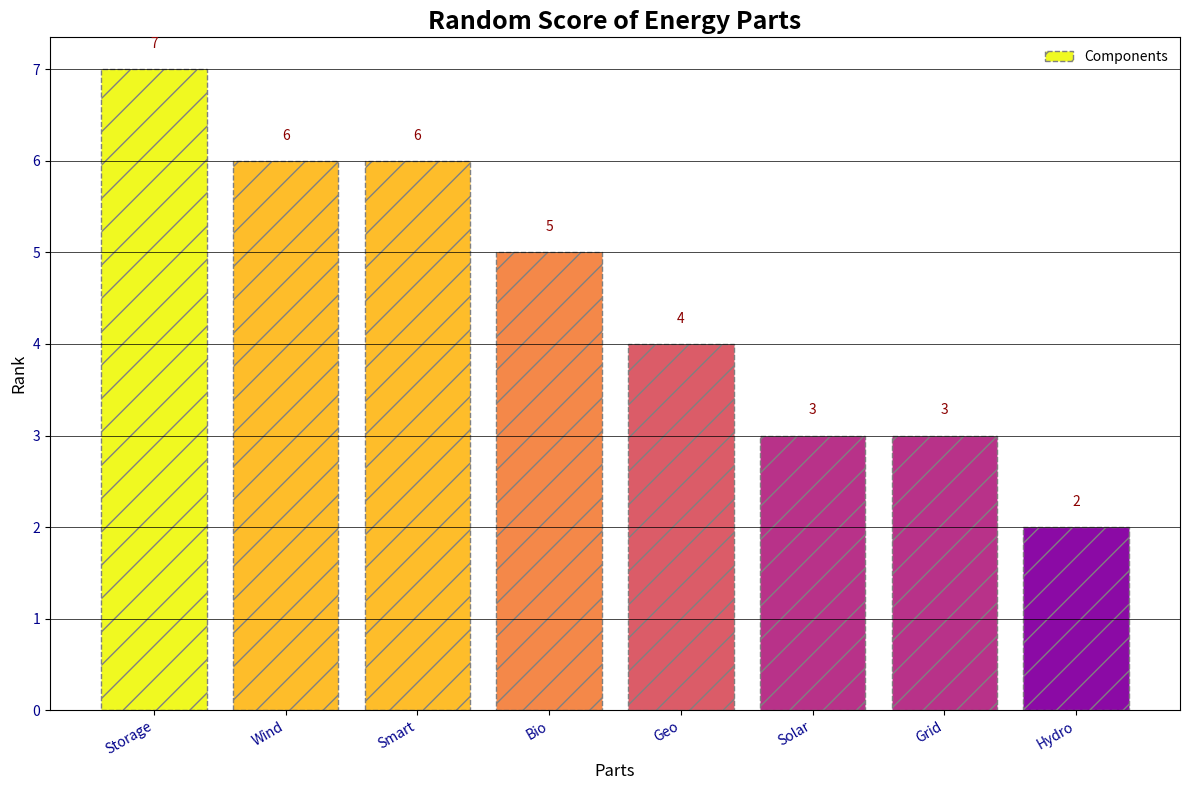

Generate this figure with matplotlib:
import matplotlib.pyplot as plt

nodes = {
    'Solar': 3,
    'Wind': 6,
    'Hydro': 2,
    'Geo': 4,
    'Bio': 5,
    'Storage': 7,
    'Grid': 3,
    'Smart': 6
}

sorted_nodes = sorted(nodes.items(), key=lambda item: item[1], reverse=True)
labels, values = zip(*sorted_nodes)

plt.figure(figsize=(12, 8))
plt.bar(labels, values, color=plt.cm.plasma([val / max(values) for val in values]), edgecolor='gray', linestyle='--', hatch='/')

plt.xlabel('Parts', fontsize=12, fontstyle='italic')
plt.ylabel('Rank', fontsize=12, fontstyle='italic')
plt.title('Random Score of Energy Parts', fontsize=18, fontweight='heavy')

for i, v in enumerate(values):
    plt.text(i, v + 0.2, str(v), ha='center', va='bottom', fontstyle='italic', color='darkred', fontsize=10)

plt.xticks(rotation=30, ha='right', fontsize=10, color='darkblue')
plt.yticks(fontsize=10, color='darkblue')
plt.grid(axis='y', linestyle='-', linewidth=0.5, color='black')

plt.legend(['Components'], loc='upper right', frameon=False, fontsize=10)

plt.tight_layout()
plt.show()
